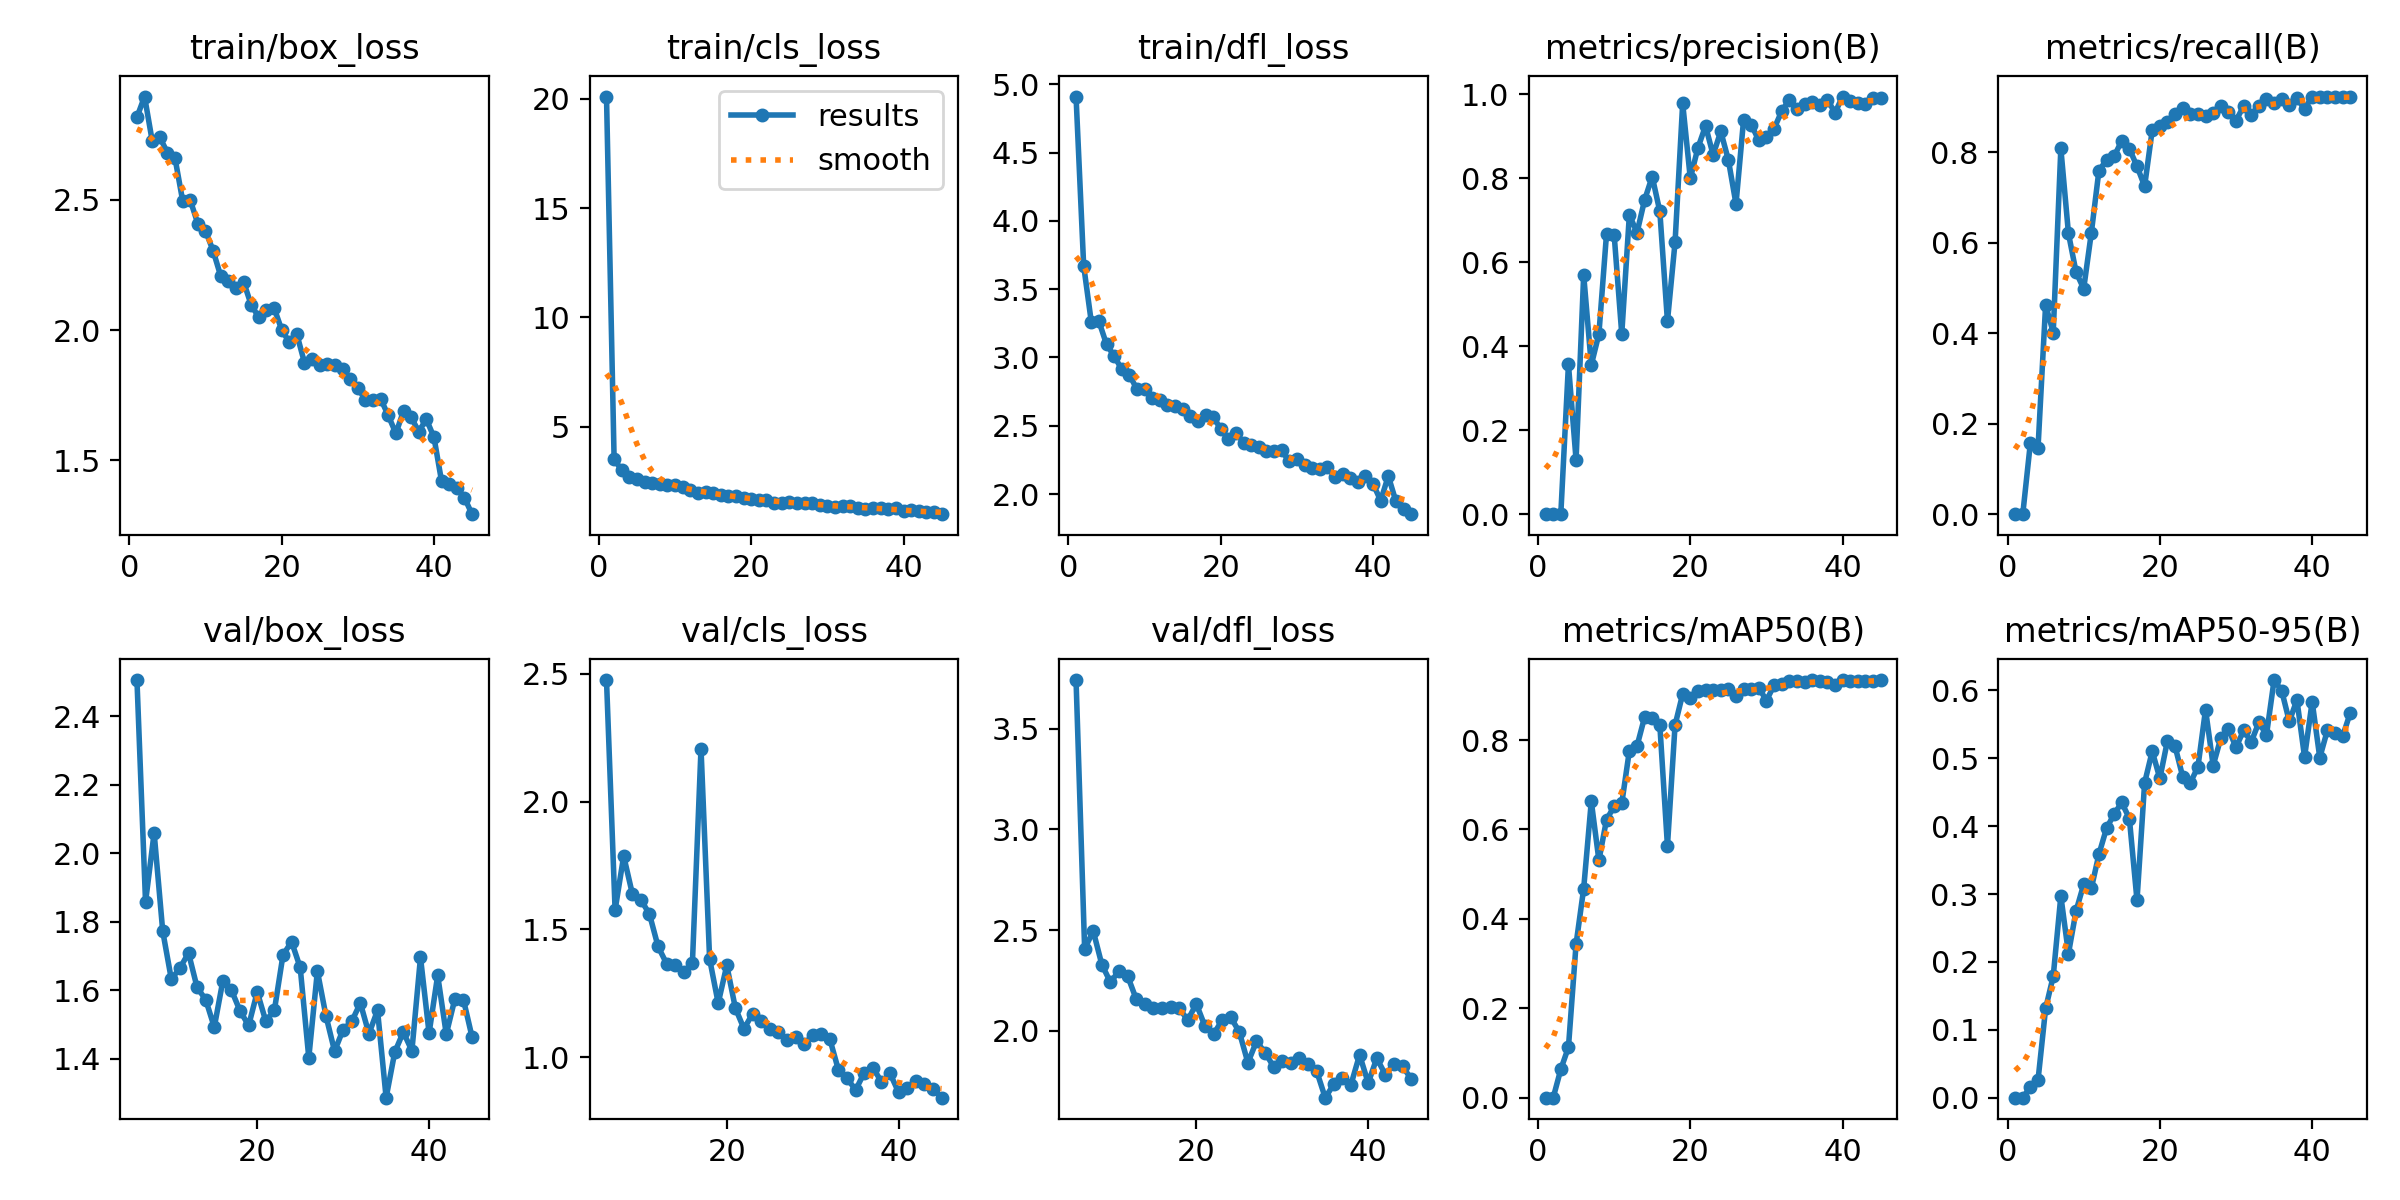

The data file committed next to this chart (first rows):
epoch, time, train/box_loss, train/cls_loss, train/dfl_loss, metrics/precision(B), metrics/recall(B), metrics/mAP50(B), metrics/mAP50-95(B), val/box_loss, val/cls_loss, val/dfl_loss, lr/pg0, lr/pg1, lr/pg2
1, 35.68, 2.818, 20.1, 4.91, 0, 0, 0, 0, nan, nan, nan, 0.0739, 0.0029, 0.0029
2, 40.07, 2.898, 3.501, 3.672, 0, 0, 0, 0, nan, nan, nan, 0.04678, 0.005783, 0.005783
3, 44.53, 2.728, 3.015, 3.261, 0.00133, 0.1574, 0.0637, 0.01567, nan, nan, nan, 0.01955, 0.008548, 0.008548
4, 48.98, 2.741, 2.716, 3.264, 0.3566, 0.1453, 0.1129, 0.02549, nan, nan, nan, 0.009406, 0.009406, 0.009406
5, 53.42, 2.682, 2.584, 3.096, 0.1295, 0.4622, 0.3433, 0.1314, nan, nan, nan, 0.009208, 0.009208, 0.009208
6, 57.87, 2.66, 2.48, 3.01, 0.5698, 0.4012, 0.4677, 0.1789, 2.506, 2.476, 3.741, 0.00901, 0.00901, 0.00901
7, 62.4, 2.497, 2.427, 2.914, 0.3552, 0.8079, 0.6629, 0.2972, 1.857, 1.576, 2.407, 0.008812, 0.008812, 0.008812
8, 66.85, 2.499, 2.394, 2.872, 0.4293, 0.6202, 0.531, 0.2124, 2.059, 1.787, 2.496, 0.008614, 0.008614, 0.008614
9, 71.3, 2.408, 2.344, 2.767, 0.6675, 0.5345, 0.6219, 0.2752, 1.772, 1.641, 2.329, 0.008416, 0.008416, 0.008416
10, 75.74, 2.382, 2.311, 2.766, 0.6657, 0.4981, 0.6518, 0.3142, 1.632, 1.616, 2.242, 0.008218, 0.008218, 0.008218
11, 80.17, 2.305, 2.252, 2.702, 0.4292, 0.6211, 0.6582, 0.3083, 1.664, 1.56, 2.298, 0.00802, 0.00802, 0.00802
12, 84.6, 2.207, 2.086, 2.69, 0.7131, 0.7591, 0.7764, 0.3586, 1.708, 1.433, 2.273, 0.007822, 0.007822, 0.007822
13, 89.05, 2.189, 1.96, 2.653, 0.6701, 0.7823, 0.7863, 0.397, 1.608, 1.366, 2.158, 0.007624, 0.007624, 0.007624
14, 93.5, 2.163, 1.999, 2.644, 0.7483, 0.7909, 0.8513, 0.4179, 1.572, 1.36, 2.136, 0.007426, 0.007426, 0.007426
15, 97.97, 2.186, 1.951, 2.62, 0.8039, 0.8248, 0.8486, 0.435, 1.492, 1.334, 2.114, 0.007228, 0.007228, 0.007228
16, 102.5, 2.097, 1.86, 2.574, 0.7208, 0.8072, 0.8335, 0.4111, 1.627, 1.37, 2.115, 0.00703, 0.00703, 0.00703
17, 106.9, 2.049, 1.824, 2.534, 0.4594, 0.7686, 0.5631, 0.2908, 1.6, 2.208, 2.117, 0.006832, 0.006832, 0.006832
18, 111.4, 2.077, 1.814, 2.576, 0.6478, 0.7246, 0.8336, 0.4639, 1.539, 1.385, 2.112, 0.006634, 0.006634, 0.006634
19, 115.8, 2.086, 1.737, 2.567, 0.9783, 0.8485, 0.9034, 0.5104, 1.497, 1.212, 2.054, 0.006436, 0.006436, 0.006436
20, 120.3, 2.002, 1.69, 2.475, 0.7995, 0.8579, 0.894, 0.4704, 1.595, 1.36, 2.134, 0.006238, 0.006238, 0.006238
21, 124.7, 1.953, 1.642, 2.404, 0.8721, 0.8665, 0.9089, 0.526, 1.509, 1.192, 2.024, 0.00604, 0.00604, 0.00604
22, 129.1, 1.984, 1.651, 2.447, 0.9245, 0.8845, 0.9109, 0.5177, 1.542, 1.112, 1.983, 0.005842, 0.005842, 0.005842
23, 133.5, 1.874, 1.527, 2.377, 0.8553, 0.8962, 0.9115, 0.4729, 1.703, 1.17, 2.053, 0.005644, 0.005644, 0.005644
24, 138, 1.89, 1.519, 2.356, 0.9116, 0.8847, 0.9121, 0.464, 1.741, 1.143, 2.068, 0.005446, 0.005446, 0.005446
25, 142.4, 1.866, 1.537, 2.342, 0.8433, 0.8842, 0.9132, 0.4873, 1.666, 1.112, 1.995, 0.005248, 0.005248, 0.005248
26, 146.9, 1.868, 1.516, 2.315, 0.7387, 0.8797, 0.8994, 0.5718, 1.403, 1.098, 1.842, 0.00505, 0.00505, 0.00505
27, 151.3, 1.867, 1.489, 2.312, 0.9397, 0.8871, 0.9148, 0.4893, 1.655, 1.066, 1.948, 0.004852, 0.004852, 0.004852
28, 155.8, 1.849, 1.501, 2.319, 0.9271, 0.9019, 0.9148, 0.5297, 1.524, 1.078, 1.893, 0.004654, 0.004654, 0.004654
29, 160.2, 1.811, 1.395, 2.239, 0.8902, 0.8894, 0.9168, 0.5437, 1.422, 1.05, 1.822, 0.004456, 0.004456, 0.004456
30, 164.6, 1.776, 1.381, 2.255, 0.8983, 0.8696, 0.8884, 0.516, 1.485, 1.088, 1.848, 0.004258, 0.004258, 0.004258
31, 169.1, 1.732, 1.319, 2.211, 0.918, 0.9013, 0.9227, 0.5412, 1.509, 1.093, 1.843, 0.00406, 0.00406, 0.00406
32, 173.5, 1.73, 1.378, 2.193, 0.9594, 0.8825, 0.9247, 0.5242, 1.562, 1.07, 1.866, 0.003862, 0.003862, 0.003862
33, 177.9, 1.736, 1.361, 2.184, 0.9872, 0.902, 0.9325, 0.5531, 1.473, 0.9496, 1.835, 0.003664, 0.003664, 0.003664
34, 182.4, 1.672, 1.285, 2.195, 0.9655, 0.9165, 0.9319, 0.5344, 1.541, 0.9172, 1.801, 0.003466, 0.003466, 0.003466
35, 186.9, 1.603, 1.231, 2.126, 0.9768, 0.9079, 0.9302, 0.6153, 1.286, 0.8719, 1.669, 0.003268, 0.003268, 0.003268
36, 191.3, 1.689, 1.284, 2.144, 0.9811, 0.9179, 0.9333, 0.5996, 1.418, 0.9401, 1.735, 0.00307, 0.00307, 0.00307
37, 195.7, 1.665, 1.283, 2.117, 0.9735, 0.9033, 0.9325, 0.5543, 1.478, 0.96, 1.768, 0.002872, 0.002872, 0.002872
38, 200.1, 1.61, 1.208, 2.091, 0.9865, 0.9188, 0.9298, 0.5861, 1.423, 0.9038, 1.734, 0.002674, 0.002674, 0.002674
39, 204.5, 1.657, 1.255, 2.134, 0.9562, 0.8952, 0.9231, 0.5019, 1.696, 0.9367, 1.881, 0.002476, 0.002476, 0.002476
40, 209, 1.588, 1.151, 2.074, 0.9944, 0.9226, 0.9343, 0.5835, 1.474, 0.8627, 1.742, 0.002278, 0.002278, 0.002278
41, 217.2, 1.419, 1.183, 1.952, 0.9836, 0.9226, 0.9311, 0.501, 1.643, 0.8788, 1.864, 0.00208, 0.00208, 0.00208
42, 221.6, 1.409, 1.117, 2.132, 0.98, 0.9226, 0.9324, 0.5414, 1.471, 0.909, 1.783, 0.001882, 0.001882, 0.001882
43, 226, 1.394, 1.088, 1.946, 0.9768, 0.9226, 0.9331, 0.538, 1.574, 0.8941, 1.835, 0.001684, 0.001684, 0.001684
44, 230.4, 1.355, 1.073, 1.891, 0.9913, 0.9226, 0.9311, 0.5324, 1.572, 0.8762, 1.824, 0.001486, 0.001486, 0.001486
45, 234.9, 1.292, 0.9937, 1.853, 0.9912, 0.9214, 0.934, 0.567, 1.463, 0.8419, 1.763, 0.001288, 0.001288, 0.001288
